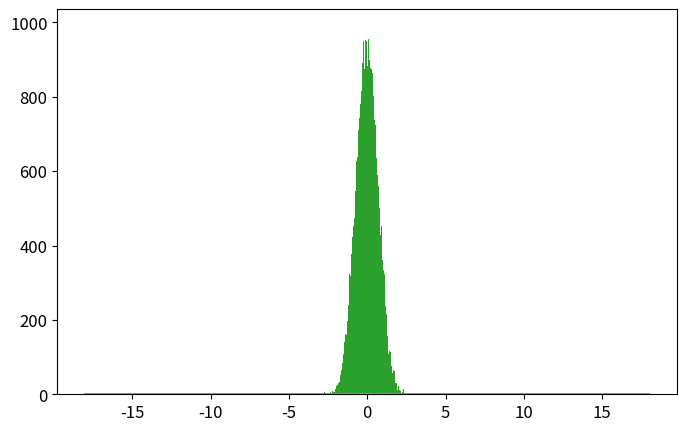

The matplotlib source for this figure: (Note: this script raises an exception after producing the figure.)
# -*- coding: utf-8 -*-
from __future__ import division
import numpy as np
import matplotlib.pyplot as plt
from time import time

def psi_0_1(x_limit = 8, N_points_x = 201):  #creates first two energy eigenfunctions
    delta = x_limit/(N_points_x-1)
    grid_x = [i*delta for i in range(-int((N_points_x-1)/2),int((N_points_x-1)/2 + 1))]
    psi = {}
    for x in grid_x:
        psi[x] = [np.exp(-x**2/2.) * np.pi**(-0.25)]
        psi[x].append(2**0.5 * x * psi[x][0])
    return psi, grid_x

def add_energy_level(psi):            #adds new energy eigenfunction to psi
    n = len(psi[0.0])
    for x in psi.keys():
        psi[x].append((2./n)**0.5 * x * psi[x][n-1] - 
                            ((n-1)/n)**0.5 * psi[x][n-2])
    return psi

def add_x_value(psi,x):  #adds new x value to psi
    psi[x] = [np.exp(-x**2/2.) * np.pi**(-0.25)]
    psi[x].append(2**0.5 * x * psi[x][0])
    n_max = len(psi[0.0])-1
    for n in range(2,n_max+1):
                psi[x].append((2./n)**0.5 * x * psi[x][n-1] - 
                                    ((n-1)/n)**0.5 * psi[x][n-2])
    return psi

def canonical_ensemble_prob(delta_E,beta):     #canonical ensemble probability factor in metropolis algorithm
    return np.exp(-beta * delta_E)

def metropolis_finite_temp(x0=0.0, delta_x=0.5, N=int(1e3), prob_sampling=[psi_0_1,canonical_ensemble_prob], beta=0.2):
    x_hist = [ x0 ]       #histogram for positions
    n_hist = [ 0 ]        #histogram for energy levels
    prob_sampling = [prob_sampling[0].copy(),prob_sampling[1]]
    for k in range(N):
        ##### Spatial monte carlo P(x -> x') #####
        x_new = x_hist[-1] + np.random.uniform(-delta_x,delta_x)
        try:   #check if position x_new is part of the wavefunction dictionary (psi)
            prob_sampling[0][x_new][0]
        except:
            prob_sampling[0] = add_x_value(prob_sampling[0],x_new)
        acceptance_prob_1 = ( prob_sampling[0][x_new][n_hist[-1]] / prob_sampling[0][x_hist[-1]][n_hist[-1]] )**2
        if np.random.uniform() < min(1,acceptance_prob_1):
            x_hist.append(x_new)
        else:
            x_hist.append(x_hist[-1])
        ##### Energy level monte carlo P(n -> n') #####
        n_new = n_hist[-1] + np.random.choice([1,-1])   #propose new n
        if n_new < 0: #check if n_new is negative
            n_hist.append(n_hist[-1])
        else:
            current_n_max = len(prob_sampling[0][0])-1    #current maximum energy level in wavefunction
            if n_new > current_n_max:  #check if n_new is greater than maximum energy level in wavefunction, if true, add new energy level. 
                prob_sampling[0] = add_energy_level(prob_sampling[0])
            ##### Monte Carlo section:
            acceptance_prob_2 = ( prob_sampling[0][x_hist[-1]][n_new] / prob_sampling[0][x_hist[-1]][n_hist[-1]] )**2 * \
                                prob_sampling[1]( n_new-n_hist[-1],  beta)
            if np.random.uniform() < min(1,acceptance_prob_2):
                n_hist.append(n_new)
            else:
                n_hist.append(n_hist[-1])
    return x_hist, n_hist, prob_sampling[0]

def CHO_canonical_ensemble(x,beta,plot=False,save=True,show=False):
    if plot==True:
        x = np.linspace(-3,3,201)
        plt.figure()
        for beta0 in list(beta):
            pdf = (beta0/(2.*np.pi))**0.5 * np.exp(-x**2*beta0 / 2.)
            plt.plot(x,pdf,label=u'$\\beta = %.1f$'%beta0)
        plt.xlim(-3,3)
        plt.xlabel('$x$')
        plt.ylabel('$\pi^{(C)}(x;\\beta)$')
        plt.legend(loc='best')
        if save==True:
            plt.savefig('CHO_finite_temp_several_beta.eps')
        if show==True:
            plt.show()
        plt.close()
        return 0 
    else:
        return (beta/(2.*np.pi))**0.5 * np.exp(-x**2*beta / 2.)

def QHO_canonical_ensemble(x,beta):
    return (np.tanh(beta/2.)/np.pi)**0.5 * np.exp(- x**2 * np.tanh(beta/2.))


x_limit = 5.
N_points_x = 51    # small odd number!!!

x0 = 0.0
delta_x = 0.5 
N_metropolis = int(1e5)
beta_array = [5]  #[0.2, 1, 5, 60]
legend_loc = ['best'] #['lower center', 'lower right', 'best', 'best']

def run_metropolis(x_limit=5., N_points_x = 51,
                    x0=0.0, delta_x=0.5, N_metropolis = int(1e5), beta = 5., canonical_ensemble_prob = canonical_ensemble_prob,
                    plot = True, savefifig=[False,'plot_QHO_finite_temp_beta_unknown.eps'], legend_loc='best'):
    """
    Uso:    corre algoritmo metrópolis para el oscilador armónico cuántico en un baño térmico y 
            grafica el histograma obtenido contrastándolo con los resultados teóricos cuántico
            y clásico.

    Recibe:
        x_limit: float      -> las autofunciones se inicializan en intervalo (-x_limit,x_limit)
        N_points_x: int     -> la rejilla para inicializar autofunciones tiene 51 puntos
        x0: float           -> valor de x con el que el algoritmo inicia el muestreo.
        delta_x: float      ->  tamaño máximo del paso en cada iteración de "camino aleatorio" 
        prob_sampling: [psi,canonical_ensemble_prob ]   ->  funciónes de densidad de probabilidad muestreadas 
                                                            por el algoritmo.
                        psi
    
    Devuelve:   
        x_hist: list        ->  Lista con valores de x (posiciones)  obtenidos mediante cadena de Markov. 
        n_hist: list        ->  Lista con valores de n (niveles de energía) obtenidos mediante cadena de Markov.
        psi_final: dict     ->  Diccionario con autofunciones de energía \psi_{n}(x) = psi[x][n] 
                                    para valores de x y n en x_hist y n_hist.
    """
    # Inicializa autofunciones de energía en diccionario psi generado por función psi_0_1()
    psi, grid_x = psi_0_1(x_limit,N_points_x)   # Creates first two energy levels and stores them into dictionary psi[x][n]
    prob_sampling = [psi, canonical_ensemble_prob]

    ###### Call metropolis algorithm
    t_0 = time()
    x_hist, n_hist, psi_final = metropolis_finite_temp(x0=x0, delta_x=delta_x,N=N_metropolis, 
                                                        prob_sampling=prob_sampling, beta=beta)
    t_1 = time()
    print('Metropolis algorithm (beta = %.2f): %.3f seconds for %.0E iterations'%(beta,t_1-t_0,N_metropolis))


    x_limit_plot = 18
    x_plot = np.linspace(-x_limit_plot,x_limit_plot,200)

    plt.rcParams.update({'font.size':12})
    plt.figure(figsize=(8,5))
    plt.plot(x_plot,CHO_canonical_ensemble(x_plot,beta),
                label=u'Densidad de probabilidad\nteórica clásica')
    plt.plot(x_plot,QHO_canonical_ensemble(x_plot,beta),
                label=u'Densidad de probabilidad\nteórica cuántica')
    plt.hist(x_hist,bins=int(N_metropolis**0.5),normed=True,
                label='Algoritmo Metrópolis\ncon %.0E iteraciones'%(N_metropolis))
    plt.xlim(-x_limit_plot,x_limit_plot)
    plt.xlabel(u'$x$')
    plt.ylabel(u'$\pi(x;\\beta)$')
    plt.legend(loc=legend_loc[i], title=u'$\\beta=%.2f$'%beta)
    plt.savefig('plot_QHO_finite_temp_beta_%d_%d.eps'%(beta,(beta-int(beta))*100))
    #plt.show()
    plt.close()

    plt.plot()
    plt.hist(n_hist,normed=True,bins=np.arange(len(psi_final[0])+1)-0.5,label='Histograma de niveles\nde energía usando $\\beta=%.3f$'%beta)
    plt.xlabel(u'$n$')
    plt.ylabel(u'$P(n;\\beta)$')
    plt.show()
    plt.close()
    return 0



for i, beta in enumerate(list(beta_array)):
    run_metropolis()

# beta = [5,20,60,100]
# CHO_canonical_ensemble(0,beta,plot=True,save=True)





###### Check if all functions are working properly
# for i in range(5):
#     psi = add_energy_level(psi)             #Check if add_energy_level() is working properly
#     grid_x.append(grid_x[-1] + x_limit/(N_points_x-1))       
#     psi = add_x_value(psi,grid_x[-1])       #Check if add_x_value() is working properly

# plt.rcParams.update({'font.size':12})
# plt.figure(figsize=(8,5))
# n_max = len(psi[0])-1
# if n_max <= 12:
#     True
# else:
#     n_max = 5
# for n in range(n_max+1):
#     psi_x_n = np.array([psi[x][n] for x in grid_x])
#     plt.plot(grid_x, psi_x_n,label = u'$n = %d$'%n)
# plt.xlabel(u'$x$')
# plt.ylabel(u'QHO autofunciones de energía: $\psi_n(x)$')
# plt.legend()
# plt.show()
# plt.close()
